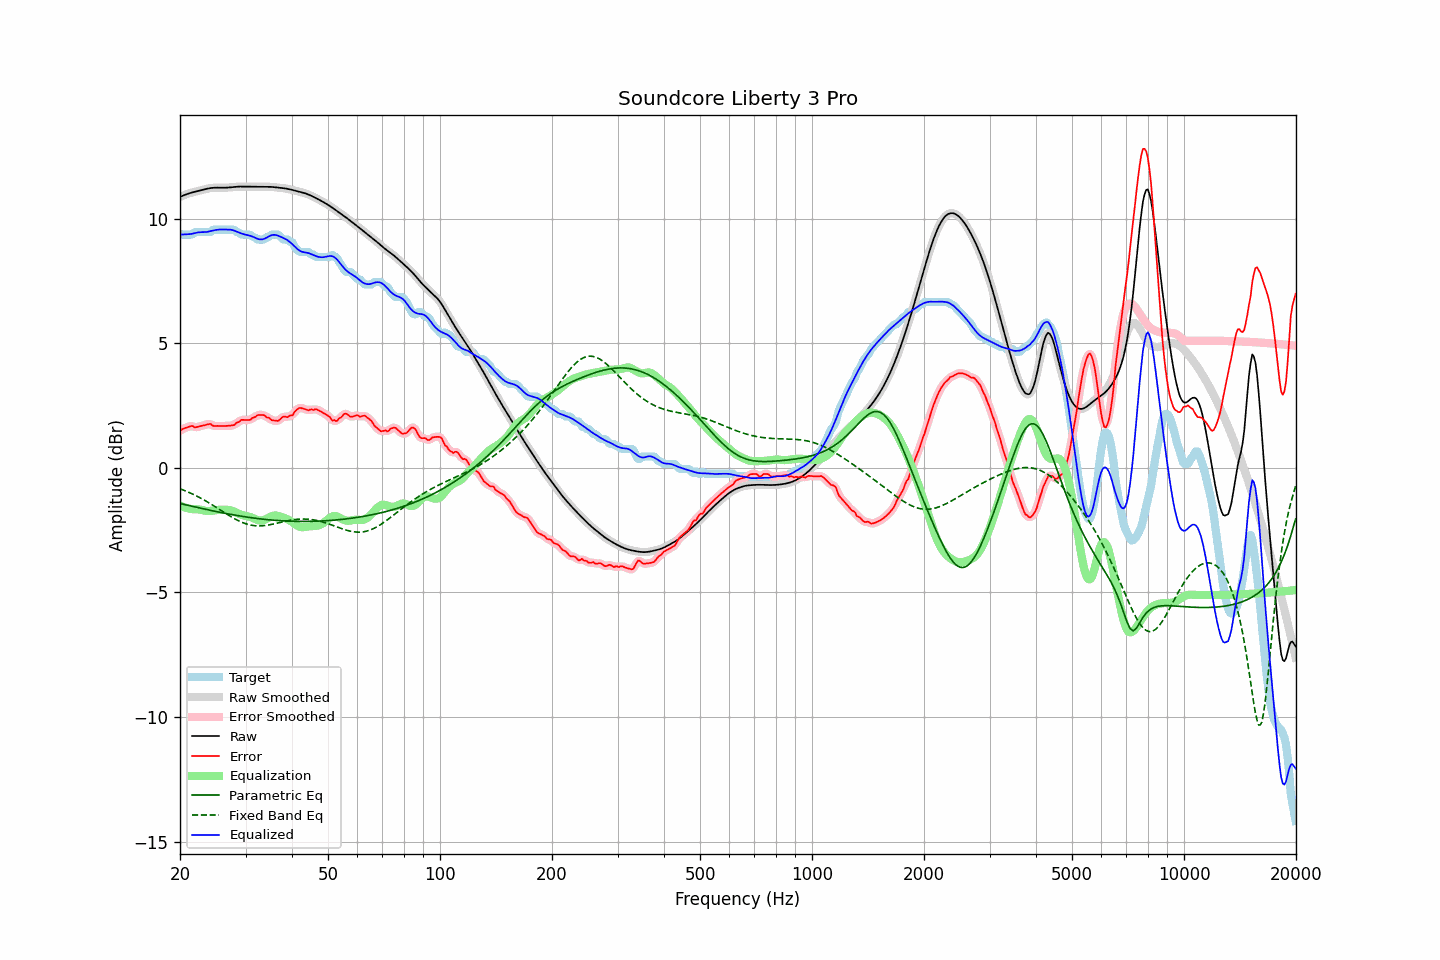

The table this chart was drawn from, first rows:
frequency, raw, error, smoothed, error_smoothed, equalization, parametric_eq, fixed_band_eq, equalized_raw, equalized_smoothed, target
20.00, 10.87, 1.48, 10.87, 1.49, -1.51, -1.43, -0.84, 9.36, 9.36, 9.39
20.20, 10.90, 1.54, 10.90, 1.53, -1.54, -1.44, -0.86, 9.36, 9.37, 9.36
20.40, 10.93, 1.57, 10.93, 1.57, -1.56, -1.46, -0.89, 9.37, 9.37, 9.36
20.61, 10.96, 1.60, 10.96, 1.60, -1.59, -1.47, -0.91, 9.37, 9.37, 9.36
20.81, 10.98, 1.62, 10.98, 1.62, -1.61, -1.49, -0.94, 9.37, 9.37, 9.36
21.02, 11.00, 1.64, 11.00, 1.64, -1.63, -1.50, -0.97, 9.38, 9.38, 9.36
21.23, 11.02, 1.66, 11.02, 1.67, -1.64, -1.52, -0.99, 9.38, 9.38, 9.36
21.44, 11.04, 1.68, 11.04, 1.67, -1.65, -1.53, -1.02, 9.39, 9.39, 9.36
21.66, 11.06, 1.68, 11.06, 1.66, -1.66, -1.55, -1.05, 9.40, 9.40, 9.38
21.87, 11.08, 1.62, 11.08, 1.65, -1.66, -1.56, -1.09, 9.42, 9.42, 9.45
22.09, 11.09, 1.63, 11.09, 1.64, -1.66, -1.58, -1.12, 9.43, 9.43, 9.46
22.31, 11.11, 1.65, 11.11, 1.64, -1.66, -1.59, -1.15, 9.45, 9.45, 9.46
22.54, 11.12, 1.66, 11.12, 1.66, -1.67, -1.61, -1.18, 9.45, 9.45, 9.46
22.76, 11.14, 1.68, 11.14, 1.68, -1.68, -1.62, -1.22, 9.46, 9.46, 9.46
22.99, 11.16, 1.70, 11.16, 1.70, -1.70, -1.63, -1.25, 9.46, 9.46, 9.46
23.22, 11.17, 1.71, 11.17, 1.71, -1.71, -1.65, -1.29, 9.46, 9.46, 9.46
23.45, 11.19, 1.73, 11.19, 1.73, -1.73, -1.66, -1.33, 9.46, 9.46, 9.46
23.69, 11.20, 1.74, 11.20, 1.75, -1.73, -1.68, -1.36, 9.47, 9.47, 9.46
23.92, 11.22, 1.76, 11.22, 1.76, -1.73, -1.69, -1.40, 9.49, 9.49, 9.46
24.16, 11.23, 1.77, 11.23, 1.74, -1.73, -1.70, -1.44, 9.50, 9.50, 9.46
24.40, 11.24, 1.71, 11.24, 1.72, -1.72, -1.72, -1.48, 9.52, 9.52, 9.53
24.65, 11.24, 1.68, 11.24, 1.69, -1.71, -1.73, -1.52, 9.53, 9.53, 9.56
24.89, 11.24, 1.68, 11.24, 1.68, -1.70, -1.75, -1.56, 9.54, 9.54, 9.56
25.14, 11.25, 1.68, 11.25, 1.68, -1.69, -1.76, -1.60, 9.55, 9.55, 9.56
25.39, 11.24, 1.68, 11.24, 1.68, -1.68, -1.77, -1.64, 9.56, 9.56, 9.56
25.65, 11.24, 1.68, 11.24, 1.68, -1.68, -1.78, -1.68, 9.57, 9.57, 9.56
25.91, 11.24, 1.68, 11.24, 1.68, -1.68, -1.80, -1.73, 9.57, 9.57, 9.56
26.16, 11.24, 1.68, 11.24, 1.68, -1.68, -1.81, -1.77, 9.57, 9.57, 9.56
26.43, 11.24, 1.68, 11.24, 1.68, -1.68, -1.82, -1.81, 9.56, 9.56, 9.56
26.69, 11.25, 1.69, 11.25, 1.69, -1.68, -1.83, -1.85, 9.57, 9.57, 9.56
26.96, 11.25, 1.69, 11.25, 1.69, -1.68, -1.85, -1.89, 9.57, 9.57, 9.56
27.23, 11.26, 1.70, 11.26, 1.69, -1.69, -1.86, -1.93, 9.56, 9.56, 9.56
27.50, 11.26, 1.70, 11.26, 1.70, -1.71, -1.87, -1.97, 9.55, 9.55, 9.56
27.77, 11.27, 1.71, 11.27, 1.72, -1.73, -1.88, -2.01, 9.54, 9.54, 9.56
28.05, 11.28, 1.73, 11.28, 1.75, -1.76, -1.89, -2.04, 9.51, 9.51, 9.55
28.33, 11.28, 1.81, 11.28, 1.78, -1.80, -1.90, -2.08, 9.49, 9.49, 9.48
28.62, 11.29, 1.83, 11.29, 1.83, -1.83, -1.92, -2.11, 9.46, 9.46, 9.46
28.90, 11.29, 1.85, 11.29, 1.88, -1.85, -1.93, -2.14, 9.44, 9.44, 9.44
29.19, 11.29, 1.93, 11.29, 1.90, -1.88, -1.94, -2.17, 9.41, 9.41, 9.36
29.48, 11.29, 1.93, 11.29, 1.92, -1.90, -1.95, -2.20, 9.39, 9.39, 9.36
29.78, 11.29, 1.92, 11.29, 1.93, -1.91, -1.96, -2.22, 9.37, 9.37, 9.36
30.08, 11.28, 1.92, 11.28, 1.92, -1.93, -1.97, -2.24, 9.36, 9.36, 9.36
30.38, 11.28, 1.92, 11.28, 1.92, -1.94, -1.98, -2.26, 9.34, 9.34, 9.36
30.68, 11.28, 1.92, 11.28, 1.93, -1.96, -1.99, -2.28, 9.33, 9.33, 9.36
30.99, 11.28, 1.94, 11.28, 1.95, -1.98, -2.00, -2.30, 9.31, 9.31, 9.34
31.30, 11.29, 2.00, 11.29, 1.98, -2.00, -2.00, -2.31, 9.29, 9.29, 9.28
31.61, 11.29, 2.03, 11.29, 2.03, -2.03, -2.01, -2.32, 9.26, 9.26, 9.26
31.93, 11.29, 2.05, 11.29, 2.07, -2.06, -2.02, -2.32, 9.23, 9.23, 9.24
32.24, 11.28, 2.11, 11.28, 2.10, -2.09, -2.03, -2.33, 9.20, 9.20, 9.17
32.57, 11.28, 2.12, 11.28, 2.12, -2.11, -2.04, -2.33, 9.18, 9.18, 9.16
32.89, 11.28, 2.12, 11.28, 2.13, -2.11, -2.05, -2.33, 9.17, 9.17, 9.16
33.22, 11.28, 2.12, 11.28, 2.13, -2.11, -2.05, -2.32, 9.17, 9.17, 9.16
33.55, 11.28, 2.12, 11.28, 2.11, -2.10, -2.06, -2.32, 9.18, 9.18, 9.16
33.89, 11.28, 2.08, 11.28, 2.08, -2.07, -2.07, -2.31, 9.21, 9.21, 9.20
34.23, 11.28, 2.02, 11.28, 2.05, -2.04, -2.07, -2.30, 9.24, 9.24, 9.26
34.57, 11.28, 2.02, 11.28, 2.00, -2.00, -2.08, -2.29, 9.28, 9.28, 9.26
34.92, 11.28, 1.98, 11.28, 1.97, -1.97, -2.09, -2.28, 9.31, 9.31, 9.30
35.27, 11.28, 1.91, 11.27, 1.94, -1.94, -2.09, -2.27, 9.34, 9.34, 9.36
35.62, 11.27, 1.91, 11.27, 1.91, -1.92, -2.10, -2.25, 9.35, 9.35, 9.36
35.97, 11.26, 1.90, 11.26, 1.89, -1.91, -2.10, -2.24, 9.35, 9.35, 9.36
... 635 more rows
